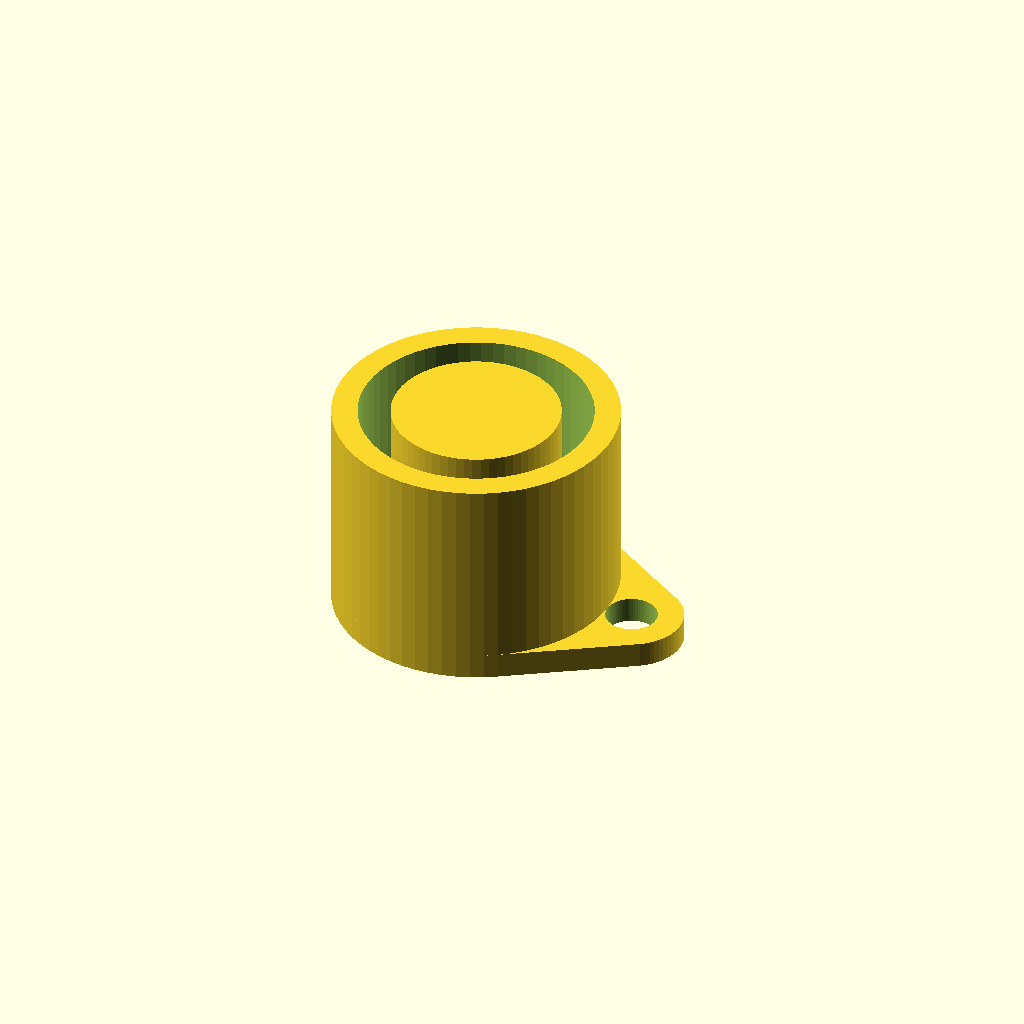
Cell 1: rendered with the file's own defaults.
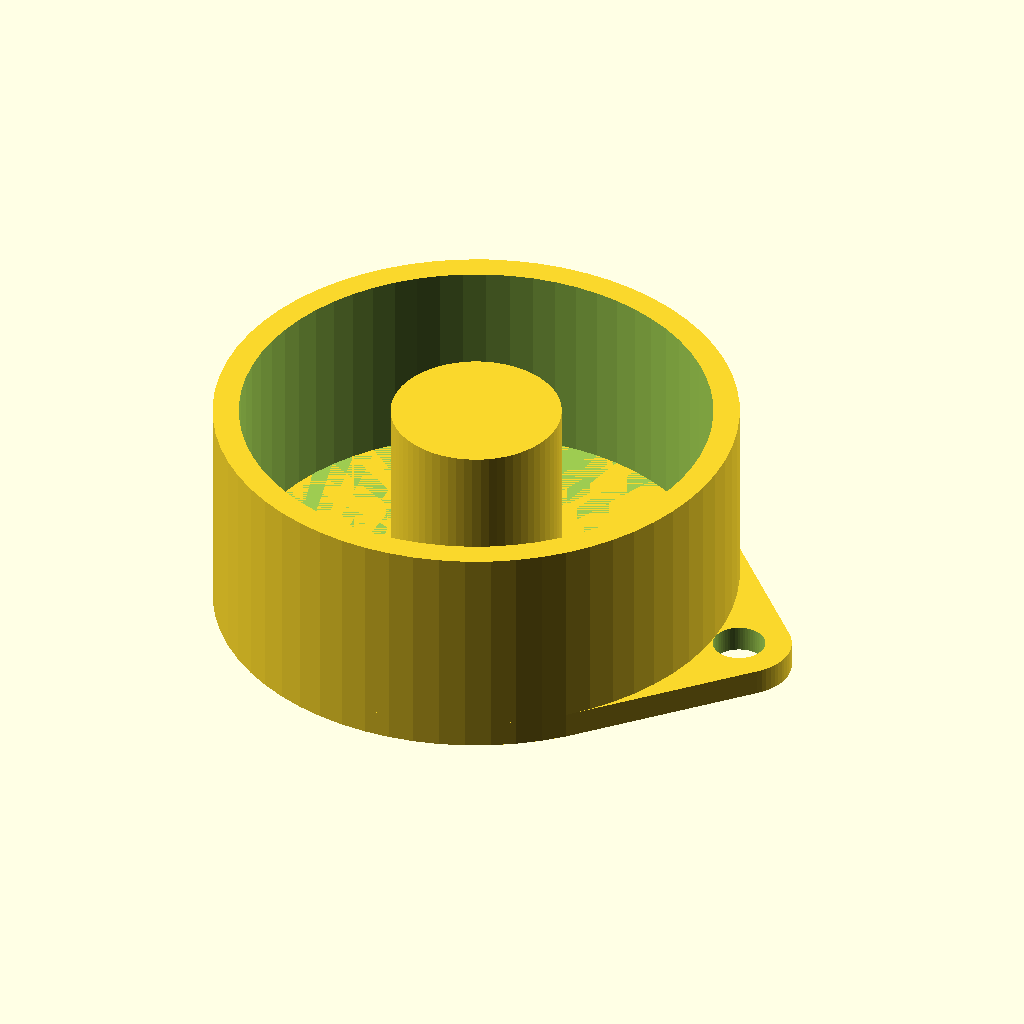
Cell 2: od = 36 (everything else at default).
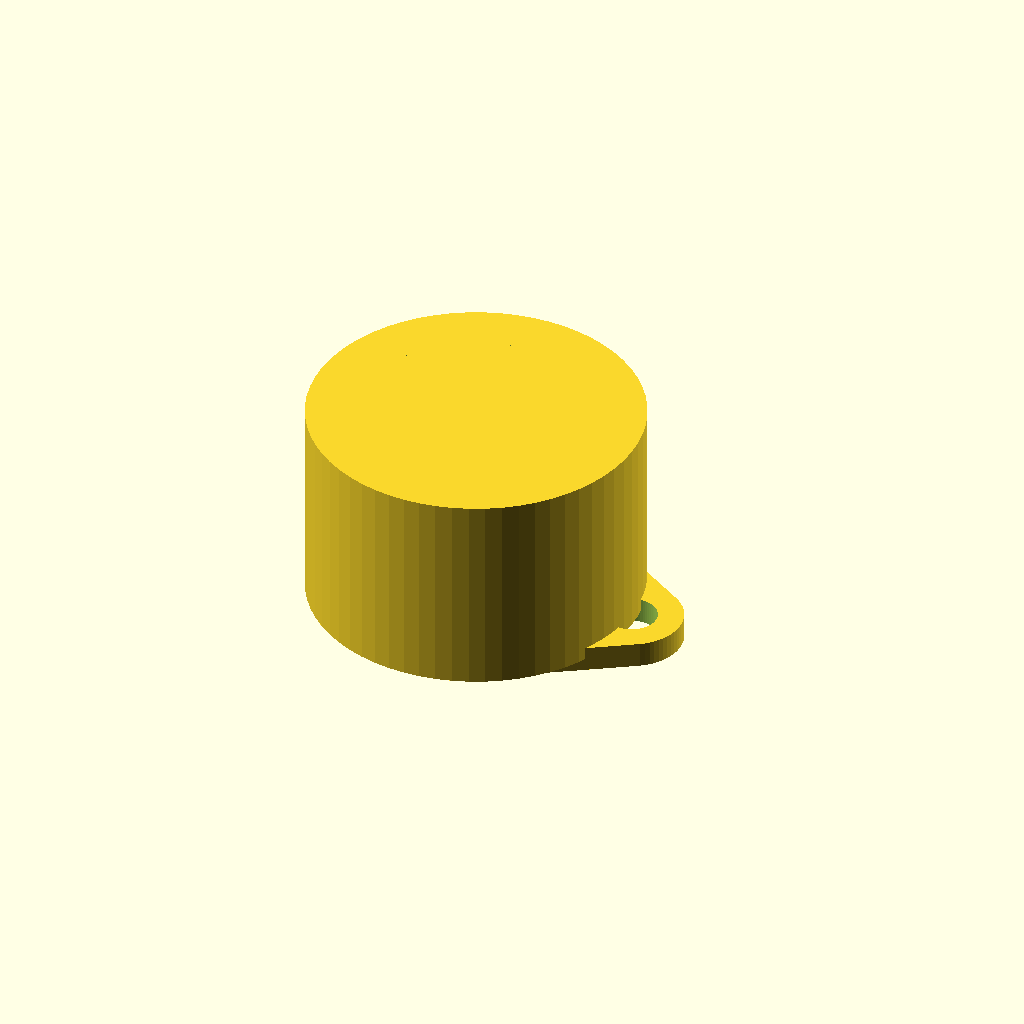
Cell 3: the same model with id = 26.
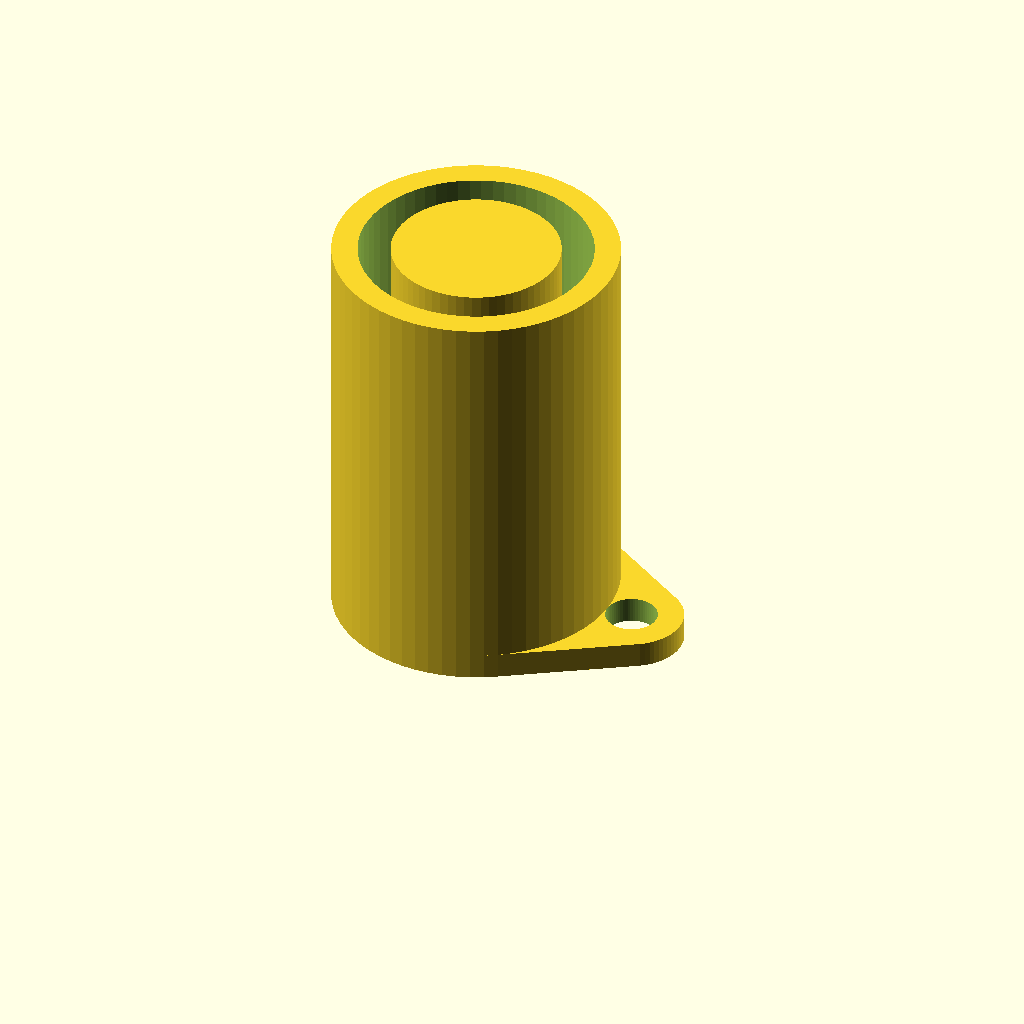
Cell 4 — h set to 30, the other parameters unchanged.
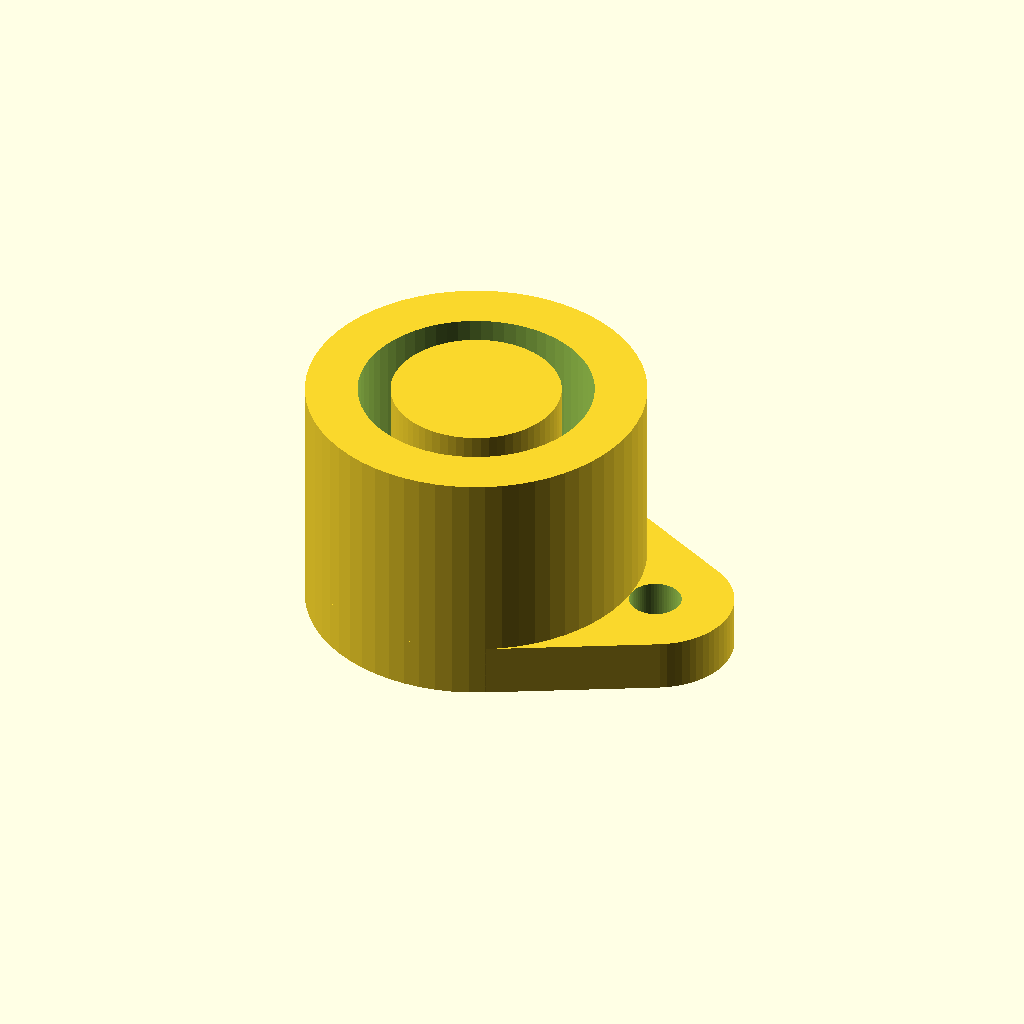
Cell 5 — thickness set to 4, the other parameters unchanged.
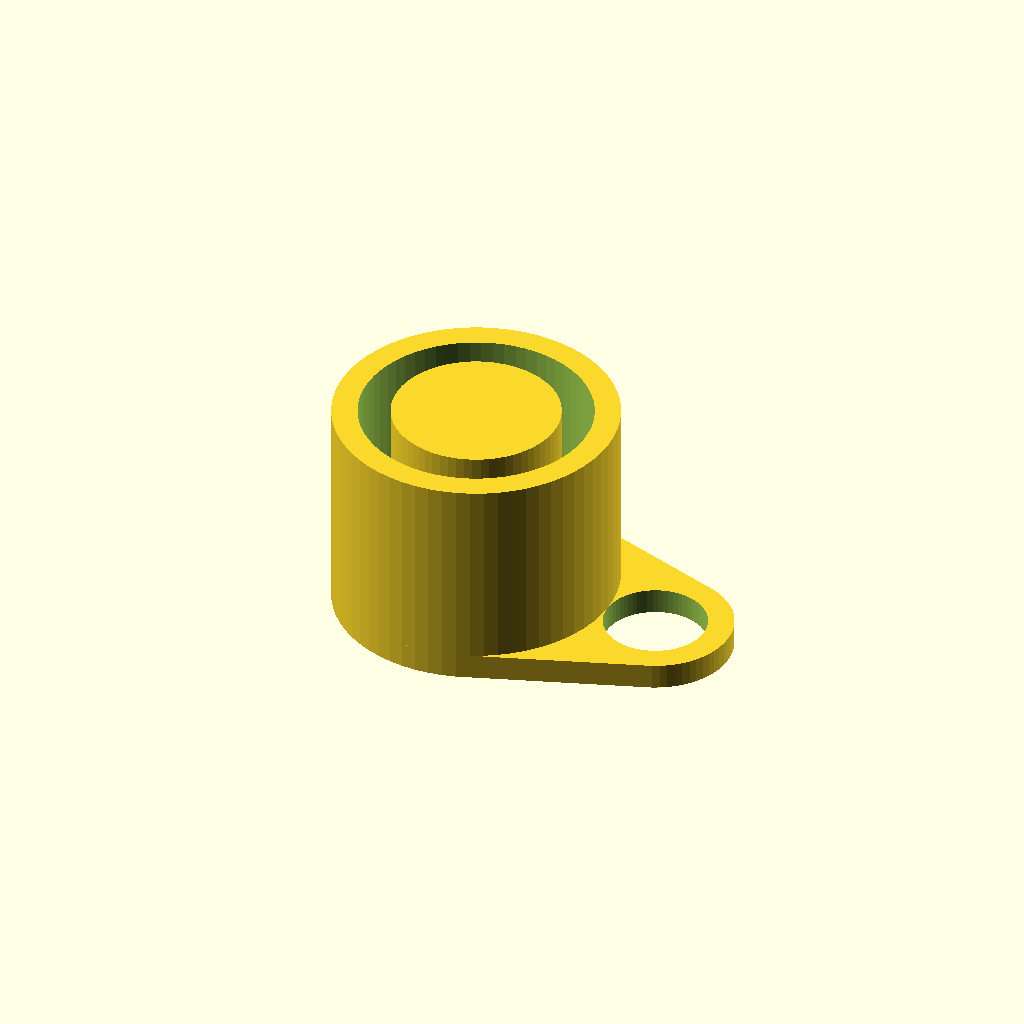
Cell 6: attach_d = 8 (everything else at default).
One fixed orthographic camera (rotation 55°, 0°, 25°; colour scheme Cornfield) for every cell.
Source of the model, inputs/thingiverse/files/thing-3803154/files/cooler-cap.scad:
// Outside diameter of the pipe
od=18;
// Inside diameter of the pope
id=13;
// Height of the cap
h=15;
// Wall thickness (diameter of the cap will equl to the outside diameter of the pipe plus all thicknes).
thickness=2;
// Attach hole diametew
attach_d=4;

$fn=64;

pipe_cap(od=od, id=id, h=h, thickness=thickness, attach_d=attach_d);

module pipe_cap(od, id, h, thickness, attach_d) {
  translate([0,0,(h+thickness)/2]) union() {
    difference() {
      cylinder(d=od + 2 * thickness, h=h+thickness, center=true);
      translate([0,0, thickness]) cylinder(d=od, h=h+thickness, center=true);
    }
    translate([0,0,+0.5]) cylinder(d=id, h=h+thickness-1, center=true);

    translate([0,0,-h/2]) difference() {
      hull() {
        translate([(od +  2 * thickness + attach_d)/2,0,0]) cylinder(d=attach_d+2*thickness, h=thickness, center=true);
        cylinder(d=od + 2 * thickness, h=thickness, center=true);
      }
      translate([(od +  2 * thickness + attach_d)/2,0,- 0]) cylinder(d=attach_d, h=thickness+1, center=true);
    }
  }
}
Parameter table extracted from the source (name, type, default, range or options):
od: number, default 18
id: number, default 13
h: number, default 15
thickness: number, default 2
attach_d: number, default 4
